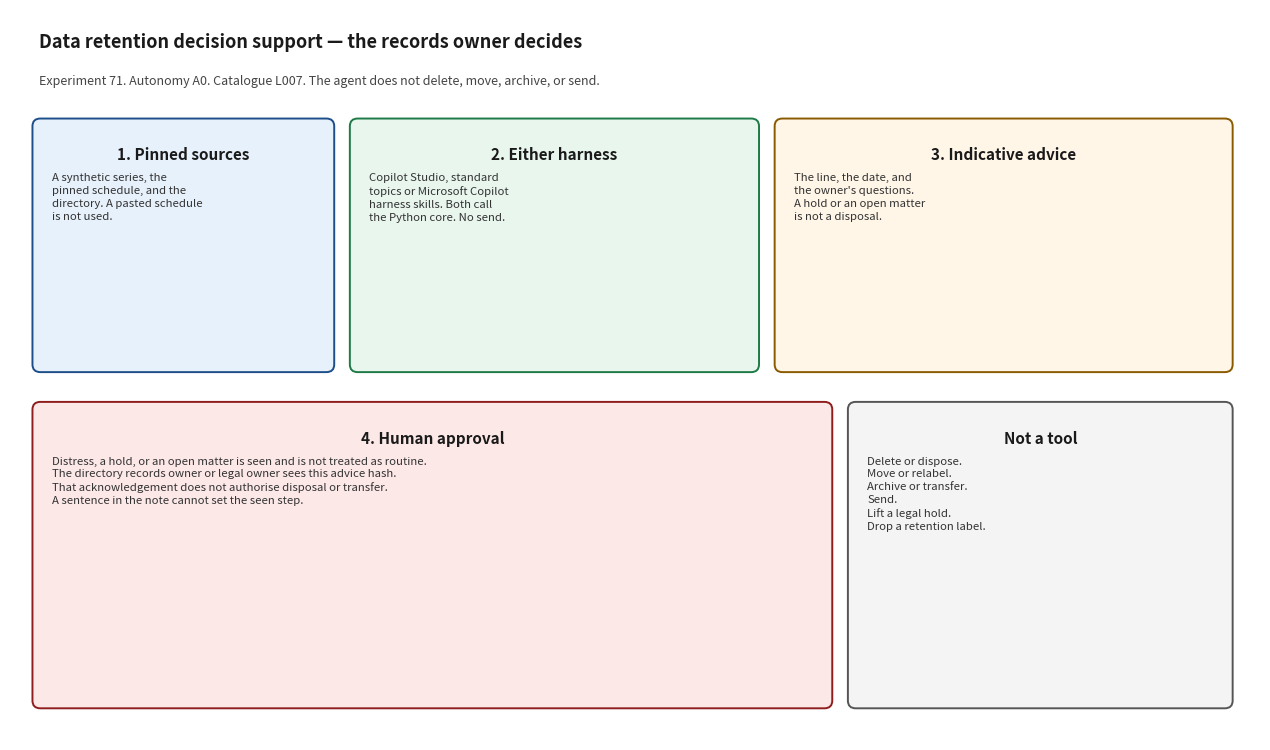

Reproduce this figure in Python. (Note: this script raises an exception after producing the figure.)
#!/usr/bin/env python3
"""Render docs/architecture_diagram.png. Matplotlib is used only for this script."""

from pathlib import Path

import matplotlib.pyplot as plt
from matplotlib.patches import FancyBboxPatch


def box(ax, x, y, w, h, title, body, face, edge):
    patch = FancyBboxPatch(
        (x, y), w, h,
        boxstyle="round,pad=0.02,rounding_size=0.08",
        facecolor=face, edgecolor=edge, linewidth=1.4,
    )
    ax.add_patch(patch)
    ax.text(x + w / 2, y + h - 0.28, title, ha="center", va="top", fontsize=11, fontweight="bold", color="#1a1a1a")
    ax.text(x + 0.18, y + h - 0.55, body, ha="left", va="top", fontsize=8.2, color="#333333", linespacing=1.35)


def main() -> None:
    fig, ax = plt.subplots(figsize=(12.8, 7.6))
    ax.set_xlim(0, 12.8)
    ax.set_ylim(0, 7.6)
    ax.axis("off")
    fig.patch.set_facecolor("white")

    ax.text(
        0.3, 7.2,
        "Data retention decision support — the records owner decides",
        fontsize=13, fontweight="bold", color="#1a1a1a",
    )
    ax.text(
        0.3, 6.82,
        "Experiment 71. Autonomy A0. Catalogue L007. The agent does not delete, move, archive, or send.",
        fontsize=9, color="#444444",
    )

    box(
        ax, 0.25, 3.85, 3.05, 2.6,
        "1. Pinned sources",
        "A synthetic series, the\npinned schedule, and the\ndirectory. A pasted schedule\nis not used.",
        "#e7f1fb", "#1d4e89",
    )
    box(
        ax, 3.5, 3.85, 4.15, 2.6,
        "2. Either harness",
        "Copilot Studio, standard\ntopics or Microsoft Copilot\nharness skills. Both call\nthe Python core. No send.",
        "#e8f6ee", "#1e7a46",
    )
    box(
        ax, 7.85, 3.85, 4.65, 2.6,
        "3. Indicative advice",
        "The line, the date, and\nthe owner's questions.\nA hold or an open matter\nis not a disposal.",
        "#fff6e8", "#8a5a00",
    )
    box(
        ax, 0.25, 0.35, 8.15, 3.15,
        "4. Human approval",
        "Distress, a hold, or an open matter is seen and is not treated as routine.\n"
        "The directory records owner or legal owner sees this advice hash.\n"
        "That acknowledgement does not authorise disposal or transfer.\n"
        "A sentence in the note cannot set the seen step.",
        "#fde8e8", "#8f1d1d",
    )
    box(
        ax, 8.6, 0.35, 3.9, 3.15,
        "Not a tool",
        "Delete or dispose.\nMove or relabel.\nArchive or transfer.\nSend.\nLift a legal hold.\nDrop a retention label.",
        "#f4f4f4", "#555555",
    )

    fig.tight_layout()
    out = Path(__file__).resolve().parent / "architecture_diagram.png"
    fig.savefig(out, dpi=140)
    print(out)


if __name__ == "__main__":
    main()
